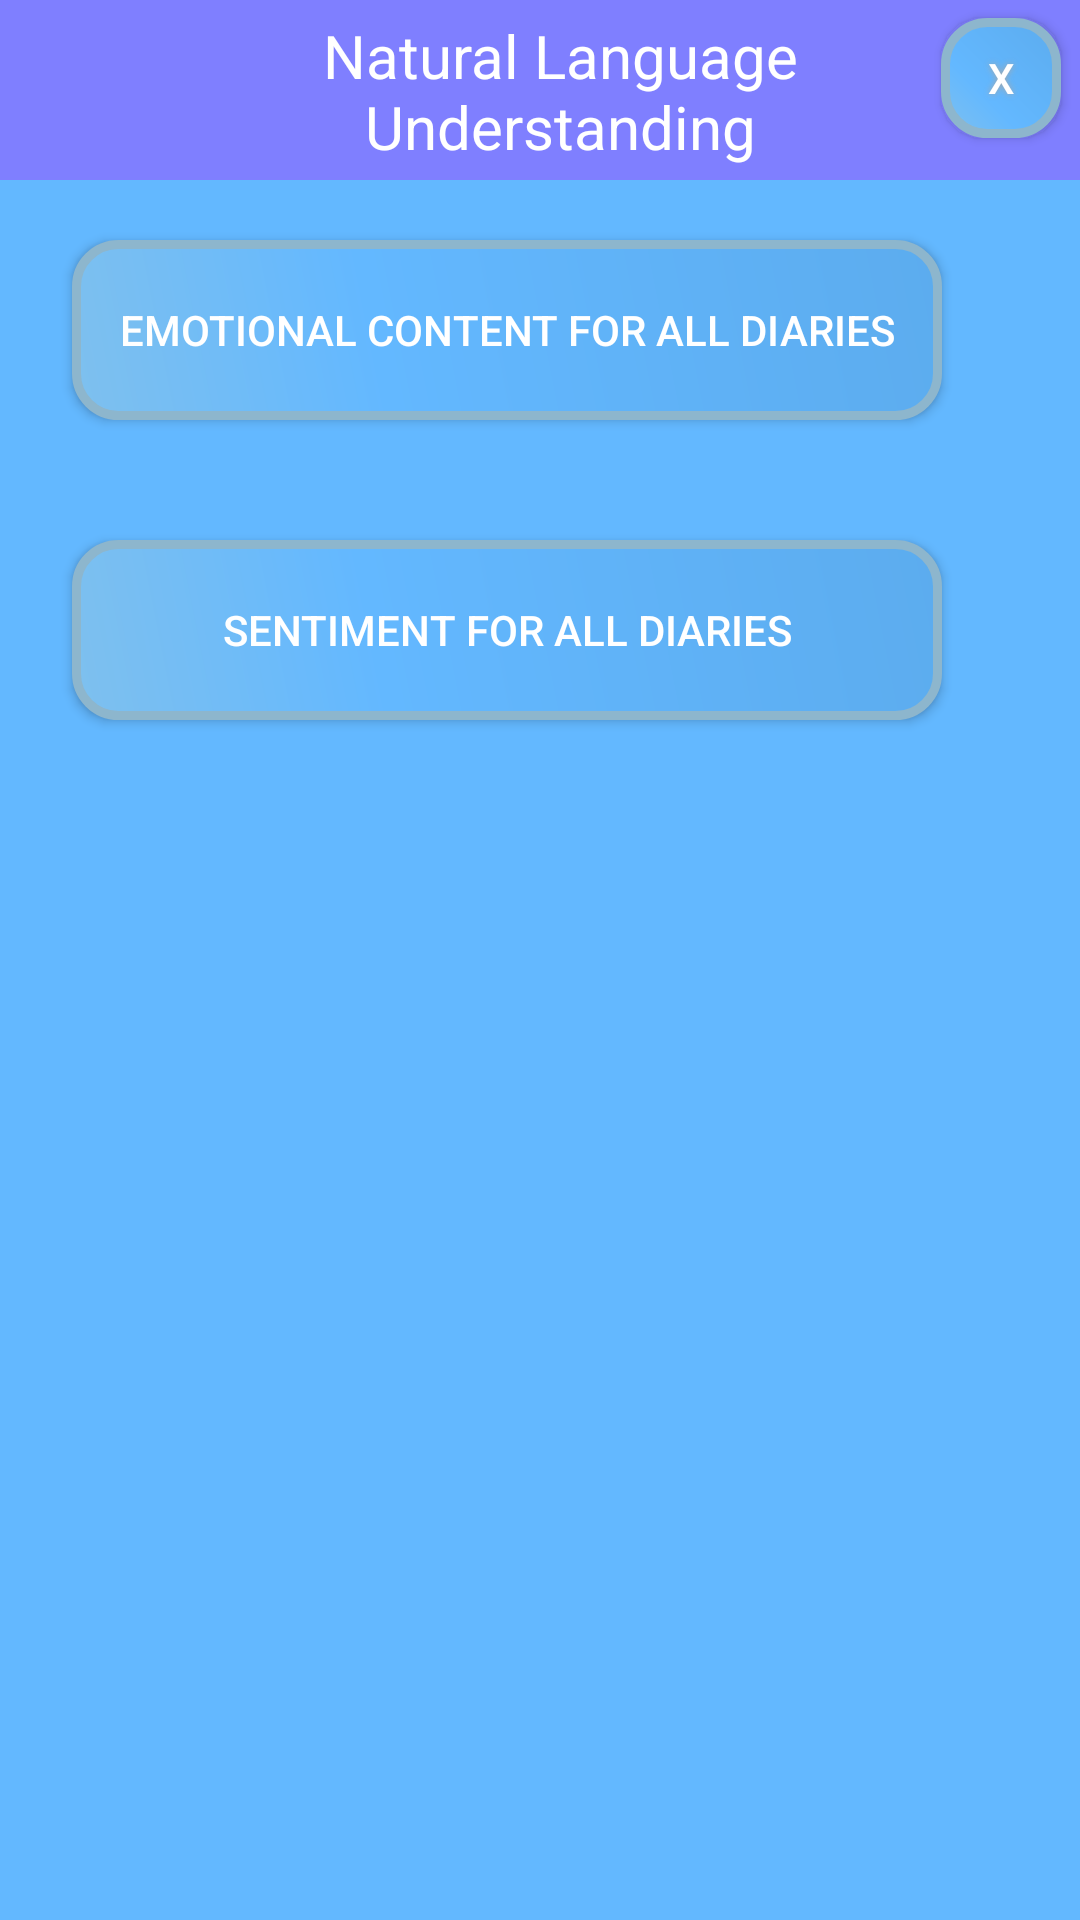

This screen was rendered from an Android layout file. Write that file and the resources it references.
<!-- AndroidManifest.xml: application theme AppTheme -->
<!-- res/layout/activity_nlupopup_window.xml -->
<?xml version="1.0" encoding="utf-8"?>
<LinearLayout xmlns:android="http://schemas.android.com/apk/res/android"
    android:orientation="vertical"
    android:layout_width="match_parent"
    android:layout_height="match_parent"
    android:background="#63B8FF"
    android:weightSum="1">

    <LinearLayout
        android:orientation="horizontal"
        android:layout_width="match_parent"
        android:layout_height="60dp"
        android:background="#7f7fff"
        android:weightSum="1">

        <TextView
            android:id="@+id/txtViewNewsForDiaryEntry"
            android:layout_width="275dp"
            android:layout_height="wrap_content"
            android:layout_weight="1.11"
            android:background="#7f7fff"
            android:paddingBottom="4dp"
            android:paddingLeft="60dp"
            android:paddingTop="1dp"
            android:layout_marginTop="1dp"
            android:text="@string/natural_language_understanding"
            android:textAlignment="center"
            android:textColor="#ffffff"
            android:textSize="20sp" />

        <Button
            android:id="@+id/btnClose"
            android:layout_width="40dp"
            android:layout_height="40dp"
            android:text="@string/X"
            android:textColor="#FFFFFF"
            android:background="@drawable/buttonshape"
            android:shadowColor="#A8A8A8"
            android:shadowDx="0"
            android:shadowDy="0"
            android:shadowRadius="5"
            android:layout_marginEnd="10dp"
            android:layout_marginRight="10dp"
            android:layout_marginTop="6dp" />

    </LinearLayout>

    <Button
        android:id="@+id/btnWatsonEmotionFeature"
        android:layout_width="290dp"
        android:layout_height="wrap_content"
        android:layout_marginTop="20dp"
        android:layout_marginBottom="20dp"
        android:layout_marginLeft="24dp"
        android:background="@drawable/buttonshape"
        android:text="@string/emotional_content_for_all_diaries"
        android:textColor="#fff" />


    <Button
        android:id="@+id/btnWatsonSentimentFeature"
        android:layout_width="290dp"
        android:layout_height="wrap_content"
        android:layout_marginTop="20dp"
        android:layout_marginBottom="20dp"
        android:layout_marginLeft="24dp"
        android:background="@drawable/buttonshape"
        android:textColor="#fff"
        android:text="@string/sentiment_for_all_diaries" />

    <TextView
            android:id="@+id/txtViewAnger"
            android:layout_width="match_parent"
            android:layout_height="wrap_content"
            android:textColor="#fff"
            android:textSize="20sp"
            android:padding="10dp"
            android:paddingLeft="30dp"
            android:paddingStart="30dp"
            android:text="" />

    <TextView
            android:id="@+id/txtViewDisgust"
            android:layout_width="match_parent"
            android:layout_height="wrap_content"
            android:textColor="#000"
            android:textSize="20sp"
            android:padding="10dp"
            android:paddingLeft="30dp"
            android:paddingStart="30dp"
            android:text="" />

        <TextView
            android:id="@+id/txtViewFear"
            android:layout_width="match_parent"
            android:layout_height="wrap_content"
            android:textColor="#000"
            android:textSize="20sp"
            android:padding="10dp"
            android:paddingLeft="30dp"
            android:paddingStart="30dp"
            android:text="" />

        <TextView
            android:id="@+id/txtViewJoy"
            android:layout_width="match_parent"
            android:layout_height="wrap_content"
            android:textColor="#000"
            android:textSize="20sp"
            android:padding="10dp"
            android:paddingLeft="30dp"
            android:paddingStart="30dp"
            android:text="" />

        <TextView
            android:id="@+id/txtViewSadness"
            android:layout_width="match_parent"
            android:layout_height="wrap_content"
            android:textColor="#fff"
            android:textSize="20sp"
            android:padding="10dp"
            android:paddingLeft="30dp"
            android:paddingStart="30dp"
            android:text="" />


</LinearLayout>
<!-- resources referenced by this layout -->
<resources>
  <!-- drawable buttonshape (drawable) -->
  <?xml version="1.0" encoding="utf-8"?>
  <shape xmlns:android="http://schemas.android.com/apk/res/android" android:shape="rectangle" >
      <corners
          android:radius="14dp"
          />
      <gradient
          android:angle="45"
          android:centerX="35%"
          android:centerColor="#63B8FF"
          android:startColor="#7EC0EE"
          android:endColor="#5CACEE"
          android:type="linear"
          />
      <padding
          android:left="0dp"
          android:top="0dp"
          android:right="0dp"
          android:bottom="0dp"
          />
      <size
          android:width="100dp"
          android:height="60dp"
          />
      <stroke
          android:width="3dp"
          android:color="#8DB6CD"
          />
  </shape>
  <string name="X">X</string>
  <string name="emotional_content_for_all_diaries">Emotional content for all diaries</string>
  <string name="natural_language_understanding">Natural Language Understanding</string>
  <string name="sentiment_for_all_diaries">Sentiment for all diaries</string>
  <style name="AppTheme" parent="Theme.AppCompat.DayNight.NoActionBar">
          
          <item name="colorPrimary">@color/colorPrimary</item>
          <item name="colorPrimaryDark">@color/colorPrimaryDark</item>
          <item name="colorAccent">@color/colorAccent</item>
      </style>
  <!-- not gathered from this repository: default colours our renderer supplied (Android Studio template values) -->
  <color name="colorPrimary">#FF6200EE</color>
  <color name="colorPrimaryDark">#FF3700B3</color>
  <color name="colorAccent">#FF03DAC5</color>
</resources>
